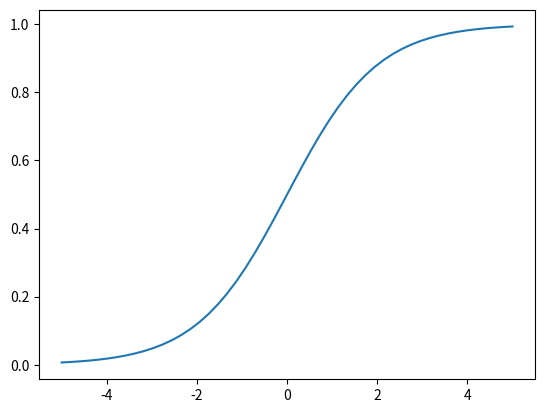

This figure's Python source:
import numpy as np
import matplotlib.pyplot as plt;

# 범위
x = np.linspace(-5, 5)

def sigmoid(x):
    y = 1 / (1 + np.exp(-x))
    return y

plt.plot(x,sigmoid(x))
plt.show()

